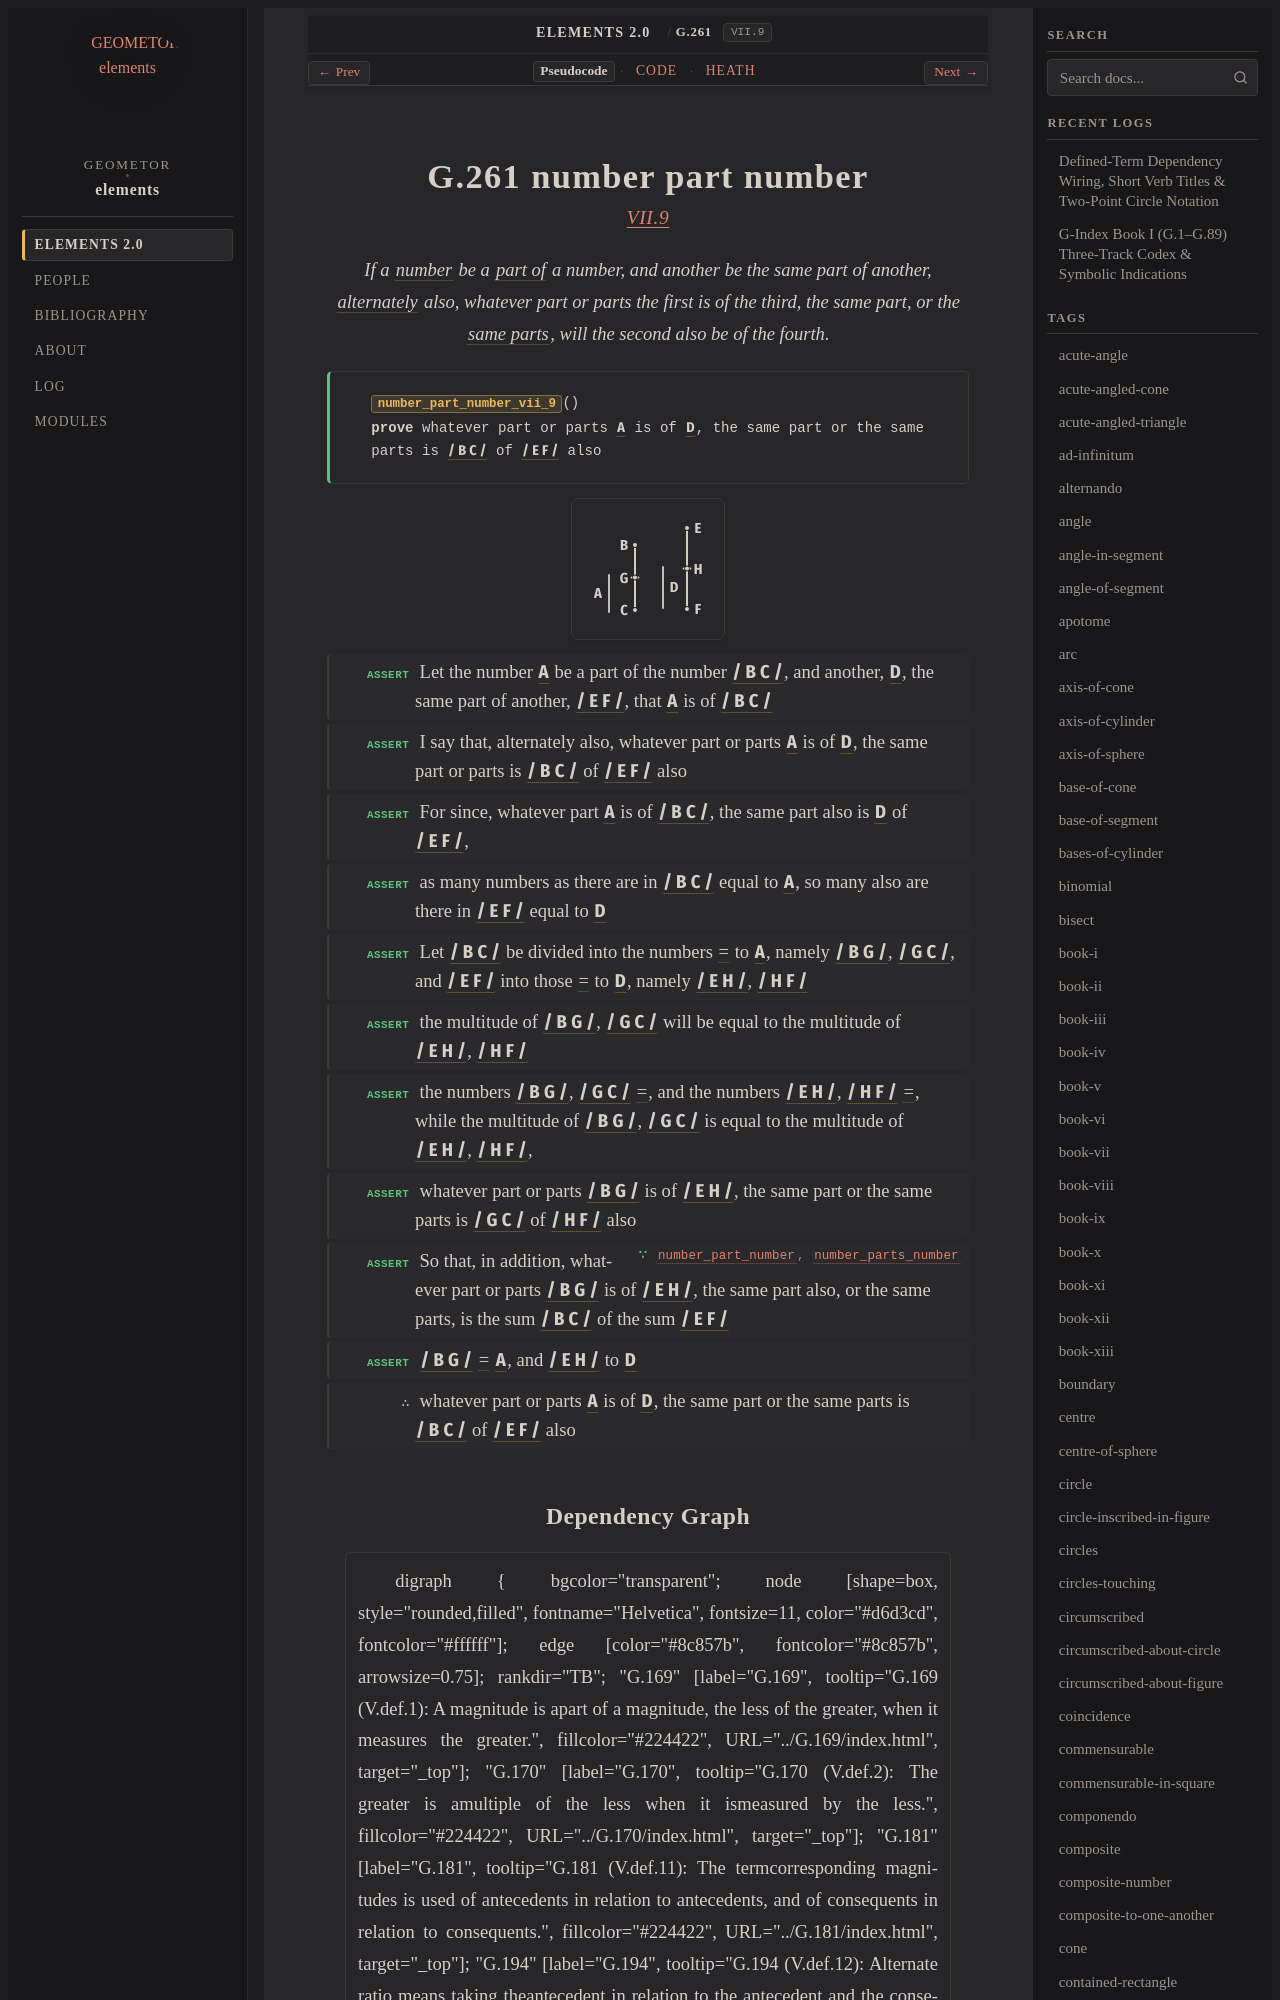

repository: geometor/elements · page: elements2/G.261/index.html · generator: sphinx

:order: 261
:number: 261
:canonical_id: G.261
:original_id: VII.9
:title: G.261 number part number
:volume: II
:book: VII
:type: prop
:subtype: theorem
:categories: theorem, proof, number-theory
:category: theorem, proof, number-theory
:tags: book-vii, point, segment, number, part-aliquot, alternando, parts-non-aliquot, equality
:dependencies: G.194, G.248, G.253, G.254, G.257, G.258
:excerpt: If a number be a part of a number, and another be the same part of another, alternately also, whatever part or parts the first is of the third, the same part, or the same parts, will the second also be of the fourth.

.. _G.261:
.. _VII.9:
